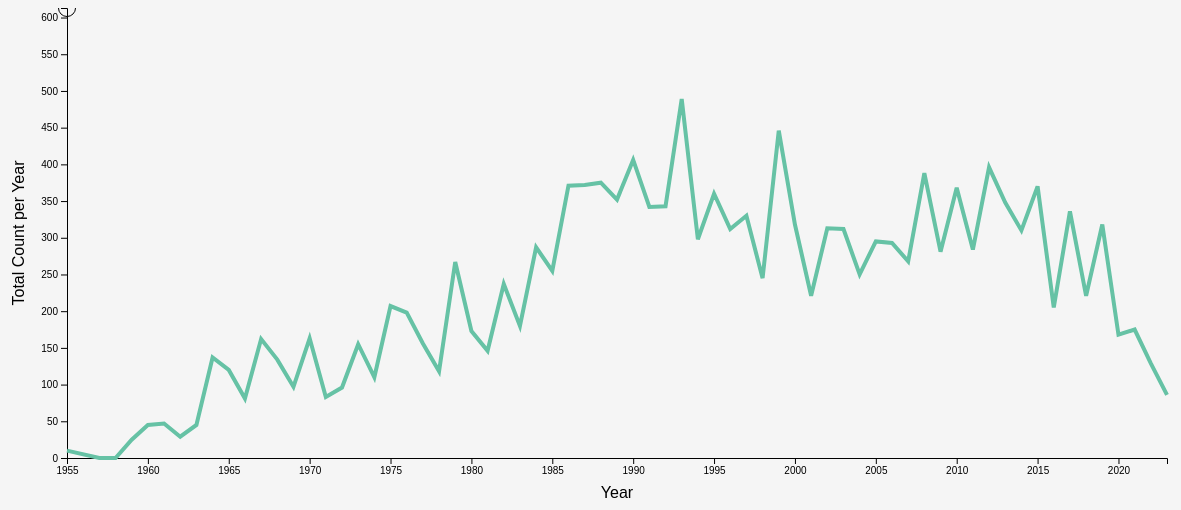
D3 v4 page, settled after 480 driven frames (8 s of simulated time); the page loaded 1 data file(s).


// ── script.js
// set the dimensions and margins of the graph
var margin = {top: 0, right: 200, bottom: 50, left: 100},
    width = 1400 - margin.left - margin.right,
    height = 500 - margin.top - margin.bottom;

// append the svg object to the body of the page
var svg = d3.select("#my_dataviz")
  .append("svg")
    .attr("width", width + margin.left + margin.right)
    .attr("height", height + margin.top + margin.bottom)
  .append("g")
    .attr("transform",
          "translate(" + margin.left + "," + margin.top + ")");

//Read the data
d3.csv("./data/stacked_data.csv", function(data) {

    // List of groups (here I have one group per column)
    let allGroup = d3.map(data, function(d){return(d.words)}).keys()

    // add the options to the button
    d3.select("#selectButton")
      .selectAll('myOptions')
     	.data(allGroup)
      .enter()
    	.append('option')
      .text(function (d) { return d; }) // text showed in the menu
      .attr("value", function (d) { return d; }) // corresponding value returned by the button

    // A color scale: one color for each group
    let myColor = d3.scaleOrdinal()
      .domain(allGroup)
      .range(d3.schemeSet2);

    // Set up scales
    // let xScale = d3.scaleLinear()
    //   .domain(d3.extent(data, function (d) { return d.year; }))
    //   .range([0, width]);

    // let yScale = d3.scaleLinear()
    //   .domain([0, d3.max(data, function (d) { return d3.max(columns, function (c) { return +d[c]; }); })])
    //   .range([height, 0]);
    
    // Add X axis --> it is a date format
    let x = d3.scaleLinear()
      .domain(d3.extent(data, function(d) { return d.year; }))
      .range([ 0, width ]);
    svg.append("g")
      .attr("transform", "translate(0," + height + ")")
      .call(d3.axisBottom(x).tickFormat(d3.format("d")));

    // Add Y axis
    var y = d3.scaleLinear()
      .domain([0, d3.max(data, function(d) { return +d.count; })])
      .range([ height, 0 ]);
    svg.append("g")
      .call(d3.axisLeft(y));

    // Initialize line with first group of the list
    var line = svg
      .append('g')
      .append("path")
        .datum(data.filter(function(d){return d.words==allGroup[0]}))
        .attr("d", d3.line()
          .x(function(d) { return x(d.year) })
          .y(function(d) { return y(+d.count) })
        )
        .attr("stroke", function(d){ return myColor("valueA") })
        .style("stroke-width", 4)
        .style("fill", "none")

    // This allows to find the closest X index of the mouse:
    var bisect = d3.bisector(function(d) { return d.year; }).left;

    // Create the circle that travels along the curve of chart
    var focus = svg
      .append('g')
      .append('circle')
      .style("fill", "none")
      .attr("stroke", "black")
      .attr('r', 8.5)
      .style("opacity", 10)

    // Create the text that travels along the curve of chart
    var focusText = svg
      .append('g')
      .append('text')
      .style("opacity", 0)
      .attr("text-anchor", "left")
      .attr("alignment-baseline", "middle")

    var selectedGroup = allGroup[0];
    var tooltipData = data.filter(function(d) { return d.words == selectedGroup; }); 
    
    // Create a rect on top of the svg area: this rectangle recovers mouse position
    var rect = svg.append('rect')
      .style("fill", "none")
      .style("pointer-events", "all")
      .attr('width', width)
      .attr('height', height);

    // What happens when the mouse move -> show the annotations at the right positions.
    rect.on('mouseover', mouseover)
      .on('mousemove', mousemove)
      .on('mouseout', mouseout);

    function mousemove() {
      var x0 = x.invert(d3.mouse(this)[0]);
      var i = bisect(tooltipData, x0, 1);
      var selectedData = tooltipData[i];
      focus.attr("cx", x(selectedData.year))
          .attr("cy", y(selectedData.count));
      focusText.html("Year: " + selectedData.year + ", Count: " + selectedData.count)
          .attr("x", x(selectedData.year) + 15)
          .attr("y", y(selectedData.count));
    }

    // What happens when the mouse move -> show the annotations at the right positions.
    function mouseover() {
      focus.style("opacity", 1)
      focusText.style("opacity",1)
    }
    function mouseout() {
      focus.style("opacity", 0)
      focusText.style("opacity", 0)
    }

    // A function that update the chart
    function update(selectedGroup) {
      var dataFilter = data.filter(function(d) { return d.words == selectedGroup; });
      line.datum(dataFilter)
          .transition()
          .duration(1000)
          .attr("d", d3.line()
            .x(function(d) { return x(d.year); })
            .y(function(d) { return y(+d.count); })
          )
          .attr("stroke", function(d) { return myColor(selectedGroup); });
    }

    // Initialize the chart with the first group
    update(selectedGroup);
    
    // When the button is changed, run the updateChart function
    d3.select("#selectButton").on("change", function(d) {
      selectedGroup = d3.select(this).property("value");
      update(selectedGroup);
      tooltipData = data.filter(function(d) { return d.words == selectedGroup; });
    })

    // Add labels to axes
    svg.append("text")
      .attr("class", "x label")
      .attr("text-anchor", "middle")
      .attr("x", width/2)
      .attr("y", height + 40)
      .text("Year");

    svg.append("text")
      .attr("class", "y label")
      .attr("text-anchor", "middle")
      .attr("x", -height/2)
      .attr("y", -55)
      .attr("dy", ".75em")
      .attr("transform", "rotate(-90)")
      .text("Total Count per Year");

})

### data: data/stacked_data.csv
, year, words, count
0, 1955, love, 10
1, 1955, know, 0
2, 1955, like, 1
3, 1955, get, 0
4, 1955, baby, 0
5, 1955, let, 0
6, 1955, come, 0
7, 1955, go, 0
8, 1955, want, 0
9, 1955, girl, 1
10, 1955, time, 1
11, 1955, wanna, 0
12, 1955, feel, 0
13, 1955, tell, 0
14, 1955, way, 1
15, 1955, need, 0
16, 1955, good, 0
17, 1955, right, 0
18, 1955, night, 1
19, 1955, think, 0
20, 1955, life, 0
21, 1955, look, 1
22, 1955, thing, 0
23, 1955, man, 1
24, 1955, heart, 0
25, 1955, day, 1
26, 1955, say, 0
27, 1955, away, 1
28, 1955, boy, 4
29, 1955, will, 0
30, 1955, leave, 0
31, 1955, little, 1
32, 1955, hold, 1
33, 1955, turn, 0
34, 1955, find, 1
35, 1955, try, 0
36, 1955, tonight, 1
37, 1955, mind, 0
38, 1955, world, 0
39, 1955, run, 0
40, 1955, eye, 0
41, 1955, dance, 0
42, 1955, long, 0
43, 1955, hear, 0
44, 1955, cause, 5
45, 1955, stop, 0
46, 1955, break, 0
47, 1955, hand, 0
48, 1955, well, 0
49, 1955, bad, 0
50, 1955, bitch, 0
51, 1955, play, 0
52, 1955, real, 0
53, 1955, home, 0
54, 1955, fall, 0
55, 1955, walk, 0
56, 1955, shit, 0
57, 1955, wait, 0
58, 1955, talk, 0
59, 1955, light, 1
... 6,740 more rows